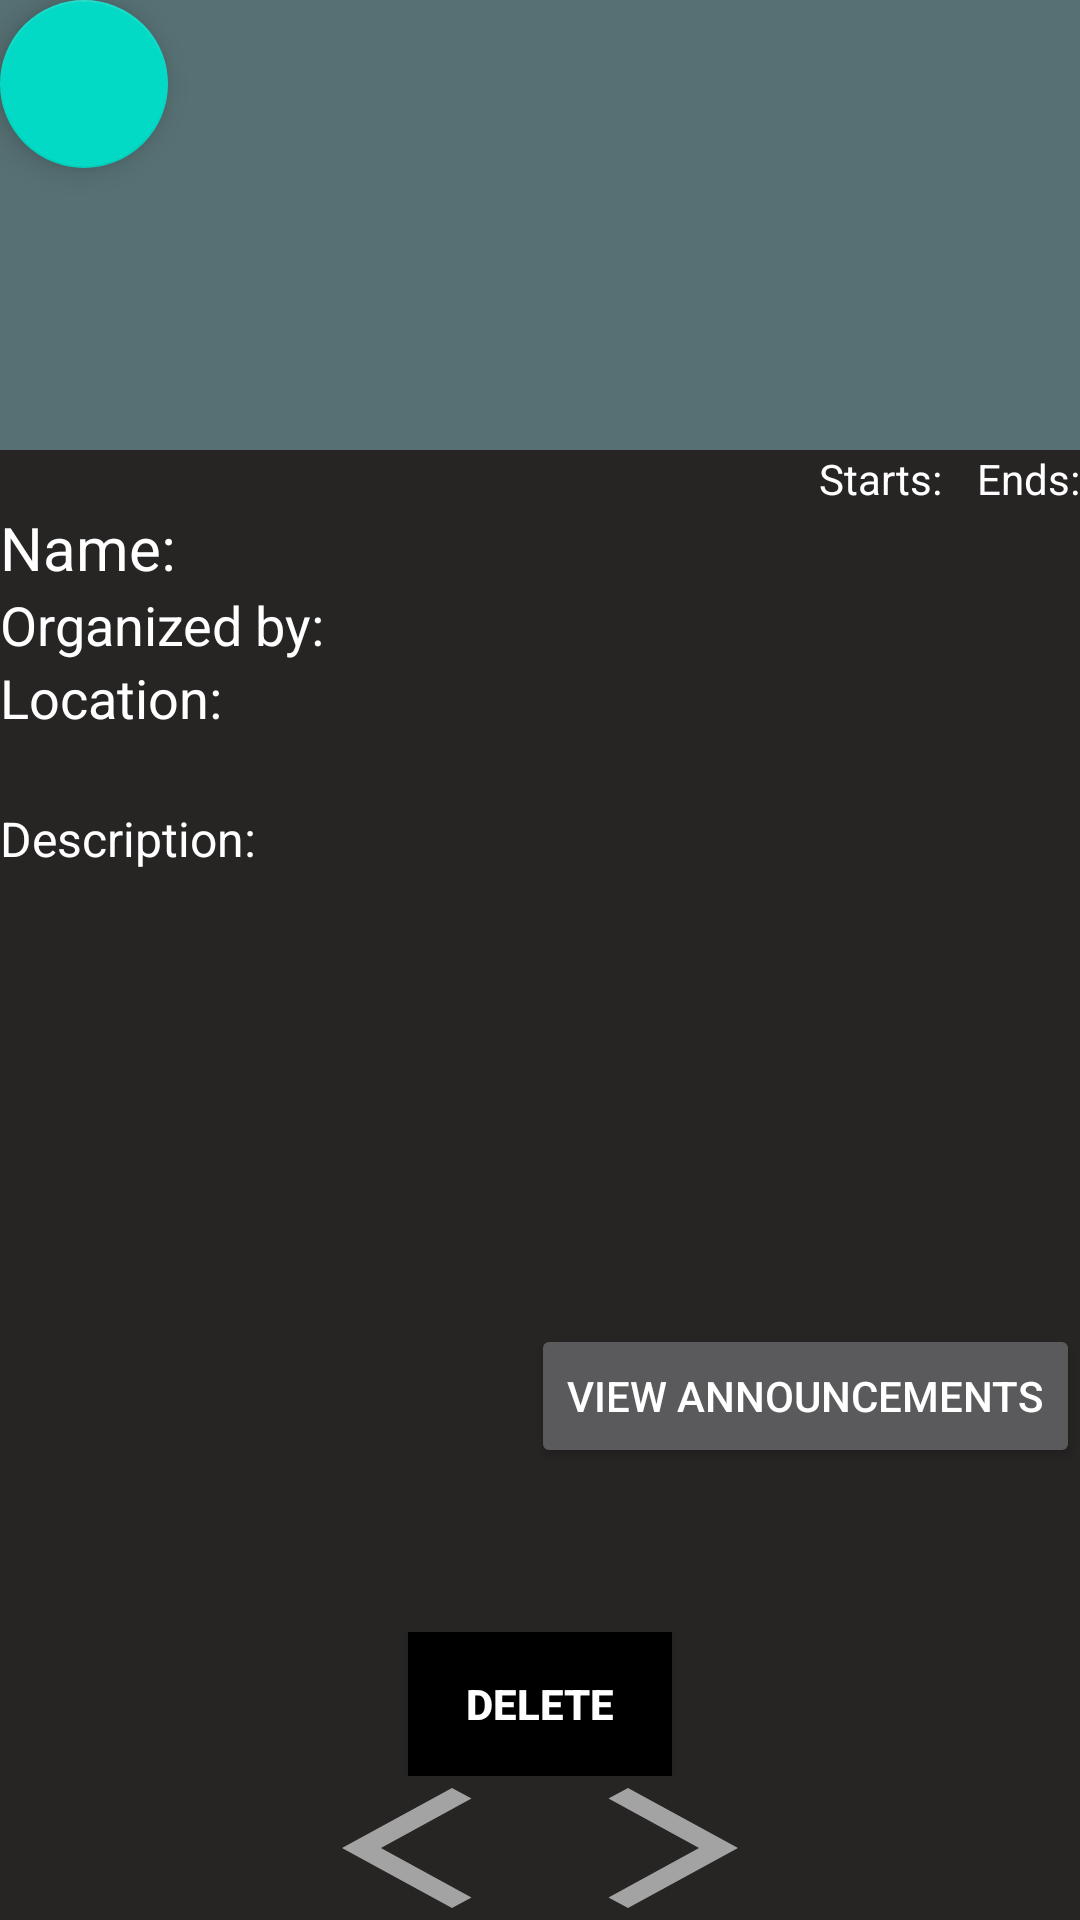

Layout XML and referenced resources for this Android screen:
<!-- AndroidManifest.xml: application theme Base.Theme.QrazyQRsRUs -->
<!-- res/layout/fragment_admin_view_events.xml -->
<?xml version="1.0" encoding="utf-8"?>
<androidx.constraintlayout.widget.ConstraintLayout xmlns:android="http://schemas.android.com/apk/res/android"
    xmlns:tools="http://schemas.android.com/tools"
    android:layout_width="match_parent"
    android:layout_height="match_parent"
    xmlns:app="http://schemas.android.com/apk/res-auto"
    android:background="@color/background"
    tools:context=".EventDetailsFragment">



    <ImageView
        android:id="@+id/posterView"
        android:layout_width="match_parent"
        android:layout_height="150dp"
        android:src="@drawable/no_image_source"
        android:background="@color/greyish"
        app:layout_constraintTop_toTopOf="parent"
        app:layout_constraintStart_toStartOf="parent"
        app:layout_constraintEnd_toEndOf="parent"/>

    <TextView
        android:id="@+id/event_detail_name"
        android:layout_width="wrap_content"
        android:layout_height="wrap_content"
        android:textColor="@color/white"
        android:textSize="20dp"
        android:text="Name: "
        app:layout_constraintStart_toStartOf="parent"
        app:layout_constraintTop_toBottomOf="@id/event_detail_start_date"/>

    <TextView
        android:id="@+id/event_detail_organizer"
        android:layout_width="wrap_content"
        android:layout_height="wrap_content"
        android:textColor="@color/white"
        android:textSize="18dp"
        android:text="Organized by: "
        app:layout_constraintStart_toStartOf="parent"
        app:layout_constraintTop_toBottomOf="@id/event_detail_name"/>

    <TextView
        android:id="@+id/event_detail_details"
        android:layout_width="wrap_content"
        android:layout_height="wrap_content"
        android:textColor="@color/white"
        android:textSize="16dp"
        android:text="Description: "
        android:layout_marginTop="24dp"
        app:layout_constraintStart_toStartOf="parent"
        app:layout_constraintTop_toBottomOf="@id/event_detail_location"/>


    <TextView
        android:id="@+id/event_detail_start_date"
        android:layout_width="wrap_content"
        android:layout_height="wrap_content"
        android:textColor="@color/white"
        android:text="Starts: "
        app:layout_constraintEnd_toStartOf="@id/event_detail_end_date"
        app:layout_constraintTop_toBottomOf="@id/posterView"
        android:layout_marginEnd="8dp"/>

    <TextView
        android:id="@+id/event_detail_end_date"
        android:layout_width="wrap_content"
        android:layout_height="wrap_content"
        android:textColor="@color/white"
        android:text="Ends:"
        app:layout_constraintEnd_toEndOf="parent"
        app:layout_constraintTop_toBottomOf="@id/posterView" />

    <TextView
        android:id="@+id/event_detail_location"
        android:layout_width="wrap_content"
        android:layout_height="wrap_content"
        android:textColor="@color/white"
        android:textSize="18dp"
        android:text="Location: "
        app:layout_constraintStart_toStartOf="parent"
        app:layout_constraintTop_toBottomOf="@id/event_detail_organizer" />

    <Button
        android:id="@+id/view_announcements_button"
        android:layout_width="wrap_content"
        android:layout_height="wrap_content"
        android:text="View Announcements"
        app:layout_constraintTop_toBottomOf="@id/event_detail_details"
        app:layout_constraintBottom_toBottomOf="parent"
        app:layout_constraintEnd_toEndOf="parent" />

    <com.google.android.material.floatingactionbutton.FloatingActionButton
        android:id="@+id/back_button"
        android:layout_width="wrap_content"
        android:layout_height="wrap_content"
        android:clickable="true"
        android:src="@drawable/icons8_back_button"
        app:layout_constraintTop_toTopOf="parent"
        app:layout_constraintLeft_toLeftOf="parent"
        tools:layout_editor_absoluteX="3dp" />

    <TextView
        android:id="@+id/confirm_text_view"
        android:layout_width="match_parent"
        android:layout_height="wrap_content"
        android:textSize="18sp"
        android:textStyle="bold"
        android:text="Do you want to delete this event?"
        app:layout_constraintStart_toStartOf="parent"
        app:layout_constraintEnd_toEndOf="parent"
        app:layout_constraintBottom_toTopOf="@id/delete_linear_layout"
        android:gravity="center_horizontal"
        android:paddingBottom="8sp"
        android:visibility="gone"/>
    <LinearLayout
        android:id="@+id/delete_linear_layout"
        android:layout_width="match_parent"
        android:layout_height="wrap_content"
        android:orientation="horizontal"
        android:gravity="center_horizontal"
        app:layout_constraintBottom_toTopOf="@id/back_next_linear_layout"
        app:layout_constraintEnd_toEndOf="parent"
        app:layout_constraintStart_toStartOf="parent">

        <Button
            android:id="@+id/cancel_button"
            android:layout_width="wrap_content"
            android:layout_height="wrap_content"
            android:textStyle="bold"
            android:background="@color/green2"
            android:text="Cancel"
            android:layout_marginEnd="16sp"
            android:visibility="gone"/>
        <Button
            android:id="@+id/delete_button"
            android:layout_width="wrap_content"
            android:layout_height="wrap_content"
            android:textStyle="bold"
            android:background="@color/black"
            android:text="Delete"
            android:visibility="visible"/>
        <Button
            android:id="@+id/confirm_button"
            android:layout_width="wrap_content"
            android:layout_height="wrap_content"
            android:textStyle="bold"
            android:background="@color/red2"
            android:text="Confirm"
            android:layout_marginStart="16sp"
            android:visibility="gone"/>

    </LinearLayout>

    <LinearLayout
        android:id="@+id/back_next_linear_layout"
        android:layout_width="match_parent"
        android:layout_height="wrap_content"
        android:orientation="horizontal"
        android:gravity="center_horizontal"
        app:layout_constraintBottom_toBottomOf="parent"
        app:layout_constraintEnd_toEndOf="parent"
        app:layout_constraintStart_toStartOf="parent">

        <Button
            android:id="@+id/previous_event_button"
            android:layout_width="wrap_content"
            android:layout_height="wrap_content"
            android:background="@drawable/arrow_back_24" />

        <Button
            android:id="@+id/next_event_button"
            android:layout_width="wrap_content"
            android:layout_height="wrap_content"
            android:background="@drawable/arrow_forward_24" />



    </LinearLayout>

</androidx.constraintlayout.widget.ConstraintLayout>
<!-- resources referenced by this layout -->
<resources>
  <color name="background">#272424</color>
  <color name="black">#FF000000</color>
  <color name="green2">#46A08C</color>
  <color name="greyish">#567073</color>
  <color name="red2">#E72C2D</color>
  <color name="white">#FFFFFFFF</color>
  <!-- drawable arrow_back_24 (drawable) -->
  <vector xmlns:android="http://schemas.android.com/apk/res/android" android:height="32dp" android:tint="#A3A3A3" android:viewportHeight="24" android:viewportWidth="24" android:width="32dp">
        
      <path android:fillColor="@android:color/white" android:pathData="M17.77,3.77l-1.77,-1.77l-10,10l10,10l1.77,-1.77l-8.23,-8.23z"/>
      
  </vector>
  <!-- drawable arrow_forward_24 (drawable) -->
  <vector xmlns:android="http://schemas.android.com/apk/res/android" android:autoMirrored="true" android:height="32dp" android:tint="#A3A3A3" android:viewportHeight="24" android:viewportWidth="24" android:width="32dp">
        
      <path android:fillColor="@android:color/white" android:pathData="M6.23,20.23l1.77,1.77l10,-10l-10,-10l-1.77,1.77l8.23,8.23z"/>
      
  </vector>
  <style name="Base.Theme.QrazyQRsRUs" parent="Theme.MaterialComponents.NoActionBar">
      
      
      
      
  </style>
</resources>
